Run: headless pygame with SDL's dummy video driver; simulated clock (each Clock.tick advances the game by its frame time, no real sleeping); random seed 0; keys injected as events and as key.get_pressed() state; no mouse input.
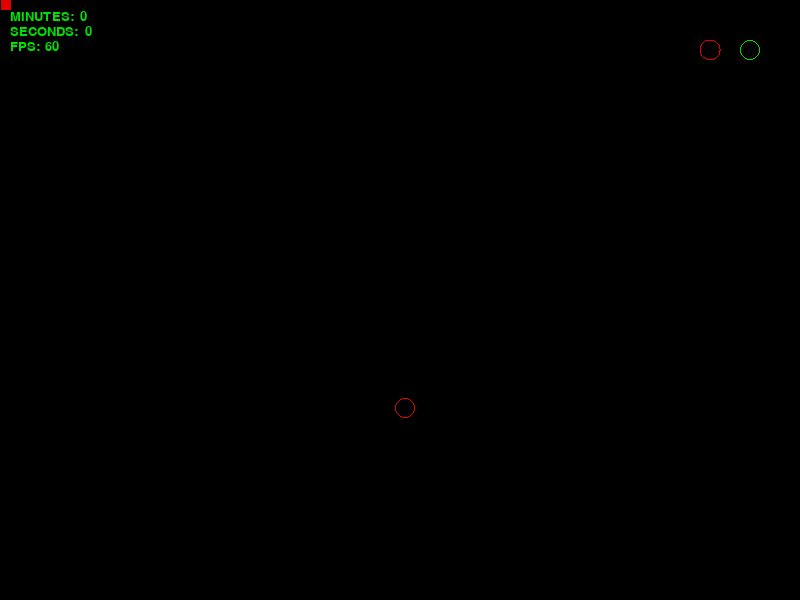
Frame 1 of 4 · flips 1–60 · no input
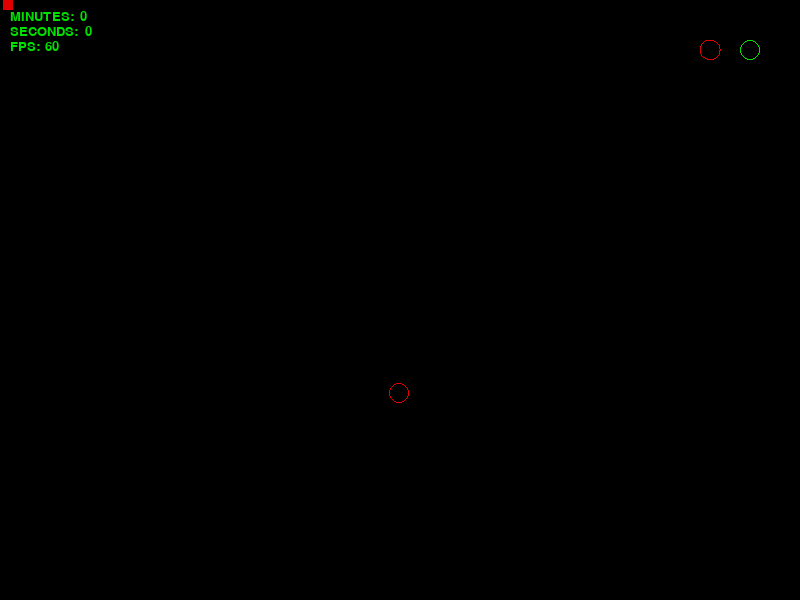
Frame 2 of 4 · flips 61–180 · tapped SPACE, RETURN · held RIGHT (→), D
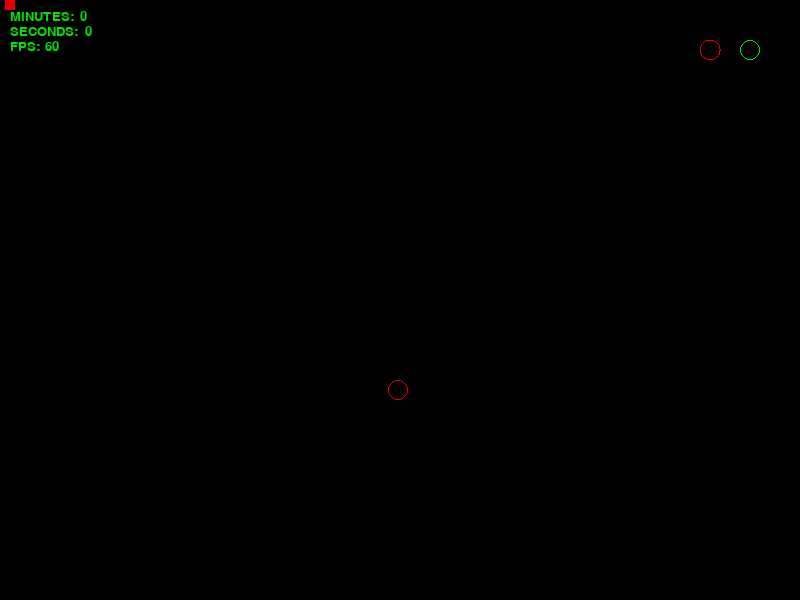
Frame 3 of 4 · flips 181–300 · held DOWN (↓), S
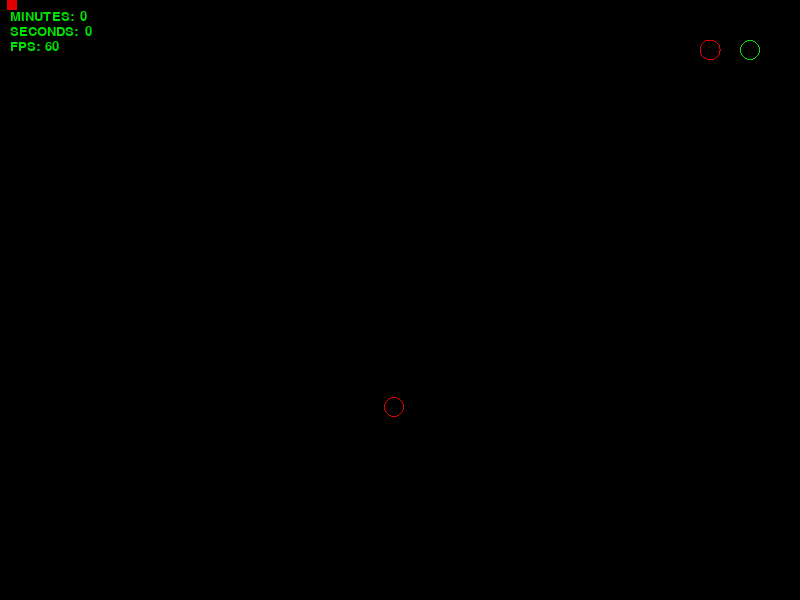
Frame 4 of 4 · flips 301–420 · held LEFT (←), A, UP (↑), W

The pygame program that drew these frames:

#My fisrt python project using pygame
#This game is frame rate independent
#Animations use delta time not FPS

####################imports#################### 
import pygame, time, math, random

####################init pygame and frame timing####################
#CONSTANTS
pygame.init()
FPS = pygame.time.Clock() #called last at end of game loop   
SCREEN_WIDTH = 800
SCREEN_HEIGHT = 600
DISPLAYSURF = pygame.display.set_mode((SCREEN_WIDTH,SCREEN_HEIGHT))  
VELOCITY_1 = 100
#VARIABLES
seconds = 0
minutes = 0
prev_time = time.time() # critical for init of timing mehcanics line 40

#Global variables
done = False
x = 0
y = 0
EPOCH_TIMESTAMP = int(time.time())
BLACK =     (0,0,0) #tuples are used to store multiple items in a single variable
WHITE =     (225,225,225) #RGB VALUES red green blue
RED =       (225,0,0)
GREEN =     (0, 225, 0)
BLUE =      (0, 0, 225)
text_font = pygame.font.SysFont("Adrial", 20)

#Helper function to render text to screen
def draw_text(text, font, text_col, x, y):
    img = font.render(text, True, text_col)
    DISPLAYSURF.blit(img, (x, y)) #blit text image to said display surface

#Experimental unit circle functions
def draw_unit_circle_1():
    pygame.draw.arc(DISPLAYSURF, RED, (700,40,20,20), 0, 2 * (math.pi)) #Rect(left, top, width, height)

def draw_unit_circle_2():
    pygame.draw.circle(DISPLAYSURF, GREEN, (750,50), 10, width=1) # a radius of 1 is literaly 1 pixel # width = hollow

class RandomCircles():
    def __init__(self):
        super().__init__()
        
    def draw(self):
        self.draw_unit_circle = pygame.draw.circle(DISPLAYSURF,RED,(random.randint(390,410),random.randint(390,410)), 10, width = 1)

####################Instantiate Objects####################
C1 = RandomCircles()

####################Game Loop####################
while not done:  
    for event in pygame.event.get():  
        if event.type == pygame.QUIT:  #end point
            done = True

    ####################Within Game Loop Timing Mechanics####################
    current_frame_rate = FPS.get_fps()
    epoch = int(time.time())
    if EPOCH_TIMESTAMP != epoch: #this allows for exact second count
        seconds = seconds + 1
        if seconds == 60:
            seconds = 0
            minutes = minutes + 1
        EPOCH_TIMESTAMP = epoch
    #compute delta time, previous time will be different that now time
    #on every cycle of while loop
    now = time.time()       #float
    dt = now - prev_time    #float # "dt" can be used for adjusting movements
                            #ie: object_position += velocity * dt
    prev_time = now         #float

    ####################Clear Screen####################
    DISPLAYSURF.fill(BLACK)
    
    ####################Timing Display####################
    draw_text("MINUTES:",text_font, GREEN, 10, 10)
    draw_text("SECONDS:",text_font, GREEN, 10, 25)
    draw_text("FPS: ",text_font, GREEN, 10, 40)
    convertedMINUTES = str(minutes)
    convertedEPOCH = str(seconds)
    convertedFPS = str(int(current_frame_rate))
    draw_text(convertedMINUTES,text_font, GREEN, 80, 10)
    draw_text(convertedEPOCH,text_font, GREEN, 85, 25)
    draw_text(convertedFPS,text_font, GREEN, 45, 40)

    ####################Game Logic####################
    if x < SCREEN_WIDTH - 10:
        x += VELOCITY_1 * dt

    ####################Draw Logic####################
    #Draw test rect    
    pygame.draw.rect(DISPLAYSURF, RED, pygame.Rect(x,y,10,10))            
    
    #Draw static unit circles
    draw_unit_circle_1()
    draw_unit_circle_2()

    #Draw dynamic unit circles
    C1.draw()


    ####################REFRESH LOGIC####################
    #redraws entire DISPLAYSURF, but does not clear DISPLAYSURF
    pygame.display.flip()
    #Re-iterates frame per second / doing this outside the loop does not change fps
    FPS.tick(60)
